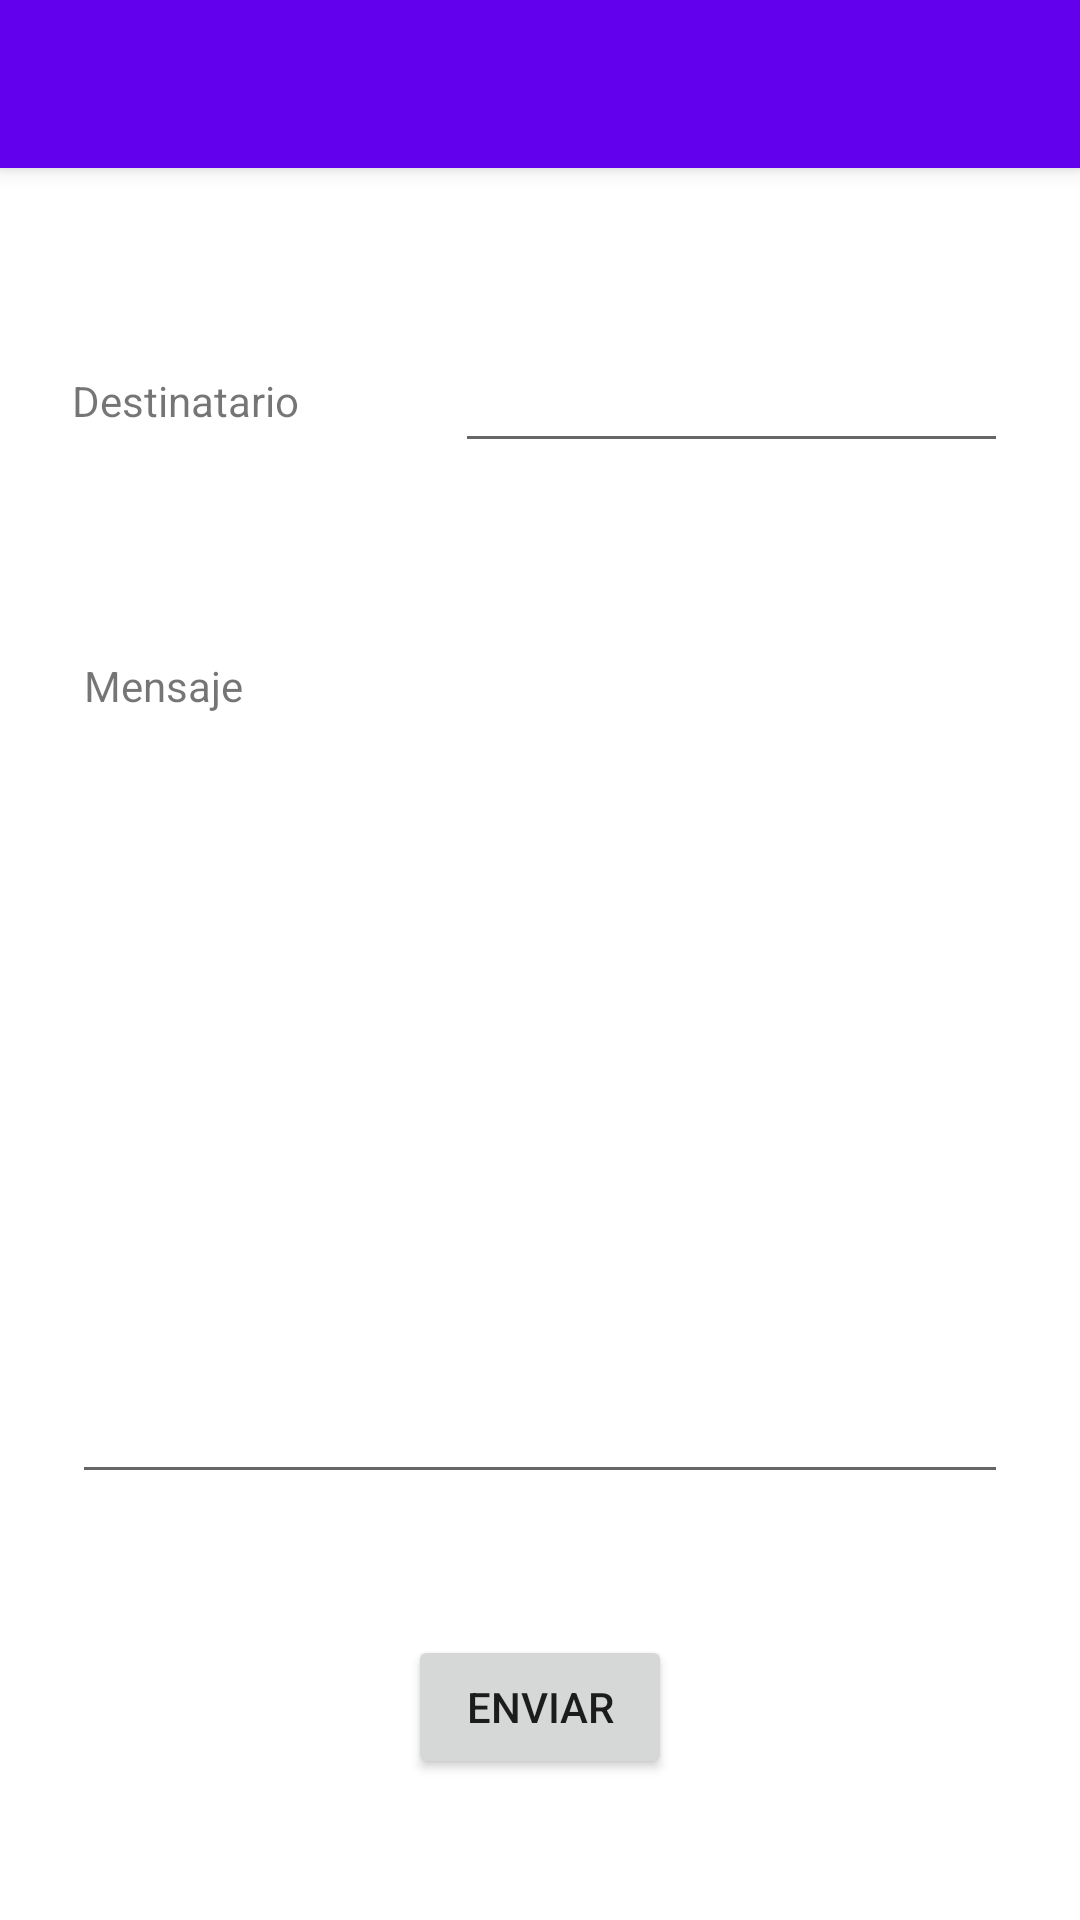

Reconstruct the res/layout file that produces this screen, plus the resources it refers to.
<!-- AndroidManifest.xml: activity theme Theme.SendMessage.NoActionBar -->
<!-- res/layout/activity_send_message.xml -->
<?xml version="1.0" encoding="utf-8"?>
<androidx.coordinatorlayout.widget.CoordinatorLayout xmlns:android="http://schemas.android.com/apk/res/android"
    xmlns:app="http://schemas.android.com/apk/res-auto"
    xmlns:tools="http://schemas.android.com/tools"
    android:layout_width="match_parent"
    android:layout_height="match_parent"
    tools:context=".data.SendmessageActivity"
  >
    <com.google.android.material.appbar.AppBarLayout
        android:layout_width="match_parent"
        android:layout_height="wrap_content"
        android:theme="@style/Theme.SendMessage.AppBarOverlay">

        <androidx.appcompat.widget.Toolbar
            android:id="@+id/toolbar"
            android:layout_width="match_parent"
            android:layout_height="?attr/actionBarSize"
            android:background="?attr/colorPrimary"
            app:popupTheme="@style/Theme.SendMessage.PopupOverlay" />

    </com.google.android.material.appbar.AppBarLayout>

    <androidx.constraintlayout.widget.ConstraintLayout
        android:id="@+id/constraintLayout"
        android:layout_width="match_parent"
        android:layout_height="match_parent"
        app:layout_anchor="@+id/constraintLayout"
        app:layout_anchorGravity="center">

        <TextView
            android:id="@+id/tvUser"
            android:layout_width="wrap_content"
            android:layout_height="wrap_content"
            android:layout_marginStart="24dp"
            android:layout_marginTop="124dp"
            android:text="@string/tvUser"
            app:layout_constraintStart_toStartOf="parent"
            app:layout_constraintTop_toTopOf="parent" />

        <EditText
            android:id="@+id/etUser"
            android:layout_width="0dp"
            android:layout_height="wrap_content"
            android:layout_marginStart="52dp"
            android:layout_marginEnd="24dp"
            android:ems="10"
            android:inputType="textPersonName"
            android:minHeight="48dp"
            tools:text="@string/etUser"
            app:layout_constraintBaseline_toBaselineOf="@+id/tvUser"
            app:layout_constraintEnd_toEndOf="parent"
            app:layout_constraintStart_toEndOf="@+id/tvUser" />

        <TextView
            android:id="@+id/tvMessage"
            android:layout_width="wrap_content"
            android:layout_height="wrap_content"
            android:layout_marginStart="28dp"
            android:layout_marginTop="76dp"
            android:text="Mensaje"
            app:layout_constraintStart_toStartOf="parent"
            app:layout_constraintTop_toBottomOf="@+id/tvUser" />

        <EditText
            android:id="@+id/etmessage"
            android:layout_width="0dp"
            android:layout_height="200dp"
            android:layout_marginStart="24dp"
            android:layout_marginTop="60dp"
            android:layout_marginEnd="24dp"
            android:ems="10"
            android:gravity="start|top"
            android:inputType="textMultiLine"
            android:minHeight="48dp"
            app:layout_constraintEnd_toEndOf="parent"
            app:layout_constraintStart_toStartOf="parent"
            app:layout_constraintTop_toBottomOf="@+id/tvMessage"
            tools:ignore="SpeakableTextPresentCheck" />
        <Button
            android:id="@+id/btnenviar"
            android:layout_width="wrap_content"
            android:layout_height="wrap_content"
            android:text="@string/btnsend"
            android:onClick="getOnclick"
            app:layout_constraintBottom_toBottomOf="parent"
            app:layout_constraintEnd_toEndOf="parent"
            app:layout_constraintStart_toStartOf="parent"
            app:layout_constraintTop_toBottomOf="@+id/etmessage" />
    </androidx.constraintlayout.widget.ConstraintLayout>


</androidx.coordinatorlayout.widget.CoordinatorLayout>
<!-- resources referenced by this layout -->
<resources>
  <string name="btnsend">Enviar</string>
  <string name="etUser">Texto de prueba dentro de un editext</string>
  <string name="tvUser">Destinatario</string>
  <style name="Theme.SendMessage.AppBarOverlay" parent="ThemeOverlay.AppCompat.Dark.ActionBar" />
  <style name="Theme.SendMessage.PopupOverlay" parent="ThemeOverlay.AppCompat.Light" />
  <style name="Theme.SendMessage.NoActionBar">
          <item name="windowActionBar">false</item>
          <item name="windowNoTitle">true</item>
      </style>
</resources>
